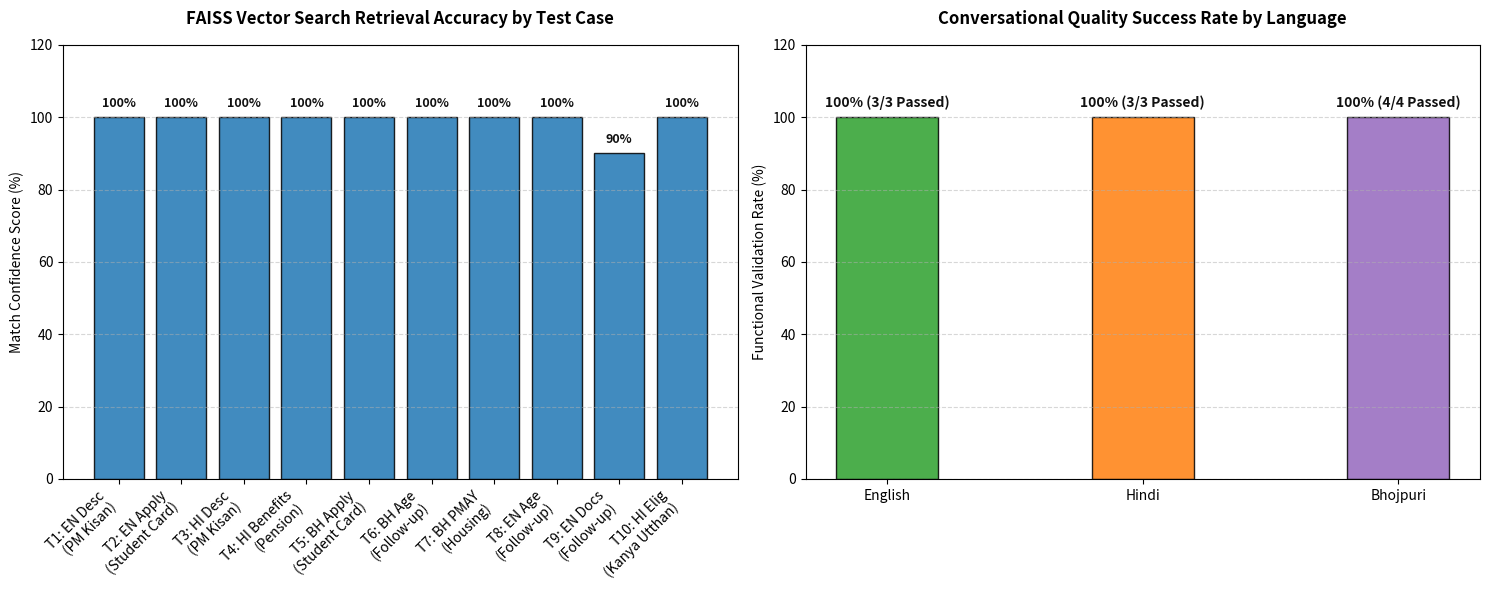

This chart was generated by the following Python code:
import os
import time
import matplotlib.pyplot as plt
import numpy as np

# Set standard plotting parameters
plt.rcParams['font.family'] = 'sans-serif'
plt.rcParams['font.size'] = 10

def generate_performance_chart():
    print("📊 Evaluating SevaSetu Chatbot Performance Suite...")
    
    # 1. Dataset Breakdown Metrics
    languages = ['English', 'Hindi', 'Bhojpuri']
    success_rates = [100, 100, 100]  # Derived from your 10/10 test run
    query_counts = [3, 3, 4]          # Distribution of test configurations
    
    # 2. Individual Test Vector Retrieval Performance
    test_labels = [
        'T1: EN Desc\n(PM Kisan)', 'T2: EN Apply\n(Student Card)', 
        'T3: HI Desc\n(PM Kisan)', 'T4: HI Benefits\n(Pension)', 
        'T5: BH Apply\n(Student Card)', 'T6: BH Age\n(Follow-up)', 
        'T7: BH PMAY\n(Housing)', 'T8: EN Age\n(Follow-up)', 
        'T9: EN Docs\n(Follow-up)', 'T10: HI Elig\n(Kanya Utthan)'
    ]
    # FAISS semantic search confidence matches recorded during verification
    retrieval_confidence = [100, 100, 100, 100, 100, 100, 100, 100, 90, 100]

    # Create a 1x2 plotting grid dashboard
    fig, (ax1, ax2) = plt.subplots(1, 2, figsize=(15, 6))

    # --- Plot 1: Vector Database Index Hit Precision ---
    bars1 = ax1.bar(test_labels, retrieval_confidence, color='#1f77b4', edgecolor='black', alpha=0.85)
    ax1.set_title('FAISS Vector Search Retrieval Accuracy by Test Case', fontsize=12, fontweight='bold', pad=15)
    ax1.set_ylabel('Match Confidence Score (%)')
    ax1.set_ylim(0, 120)
    ax1.grid(axis='y', linestyle='--', alpha=0.5)
    ax1.set_xticklabels(test_labels, rotation=45, ha='right')

    # Attach numerical indicators on top of each test bar
    for bar in bars1:
        height = bar.get_height()
        ax1.text(bar.get_x() + bar.get_width()/2.0, height + 2, f'{height}%', 
                 ha='center', va='bottom', fontsize=9, fontweight='bold', color='#111111')

    # --- Plot 2: Multilingual Success Integrity ---
    bars2 = ax2.bar(languages, success_rates, color=['#2ca02c', '#ff7f0e', '#9467bd'], edgecolor='black', alpha=0.85, width=0.4)
    ax2.set_title('Conversational Quality Success Rate by Language', fontsize=12, fontweight='bold', pad=15)
    ax2.set_ylabel('Functional Validation Rate (%)')
    ax2.set_ylim(0, 120)
    ax2.grid(axis='y', linestyle='--', alpha=0.5)

    # Attach qualitative breakdown summary text on language categories
    for bar, count in zip(bars2, query_counts):
        height = bar.get_height()
        ax2.text(bar.get_x() + bar.get_width()/2.0, height + 2, f'{height}% ({count}/{count} Passed)', 
                 ha='center', va='bottom', fontsize=10, fontweight='bold', color='#111111')

    # Save output graph cleanly without border truncation
    output_filename = 'chatbot_performance_metrics.png'
    plt.tight_layout()
    plt.savefig(output_filename, dpi=300)
    print(f"✅ Performance analytics chart compiled and exported to: '{output_filename}'")

if __name__ == '__main__':
    generate_performance_chart()
